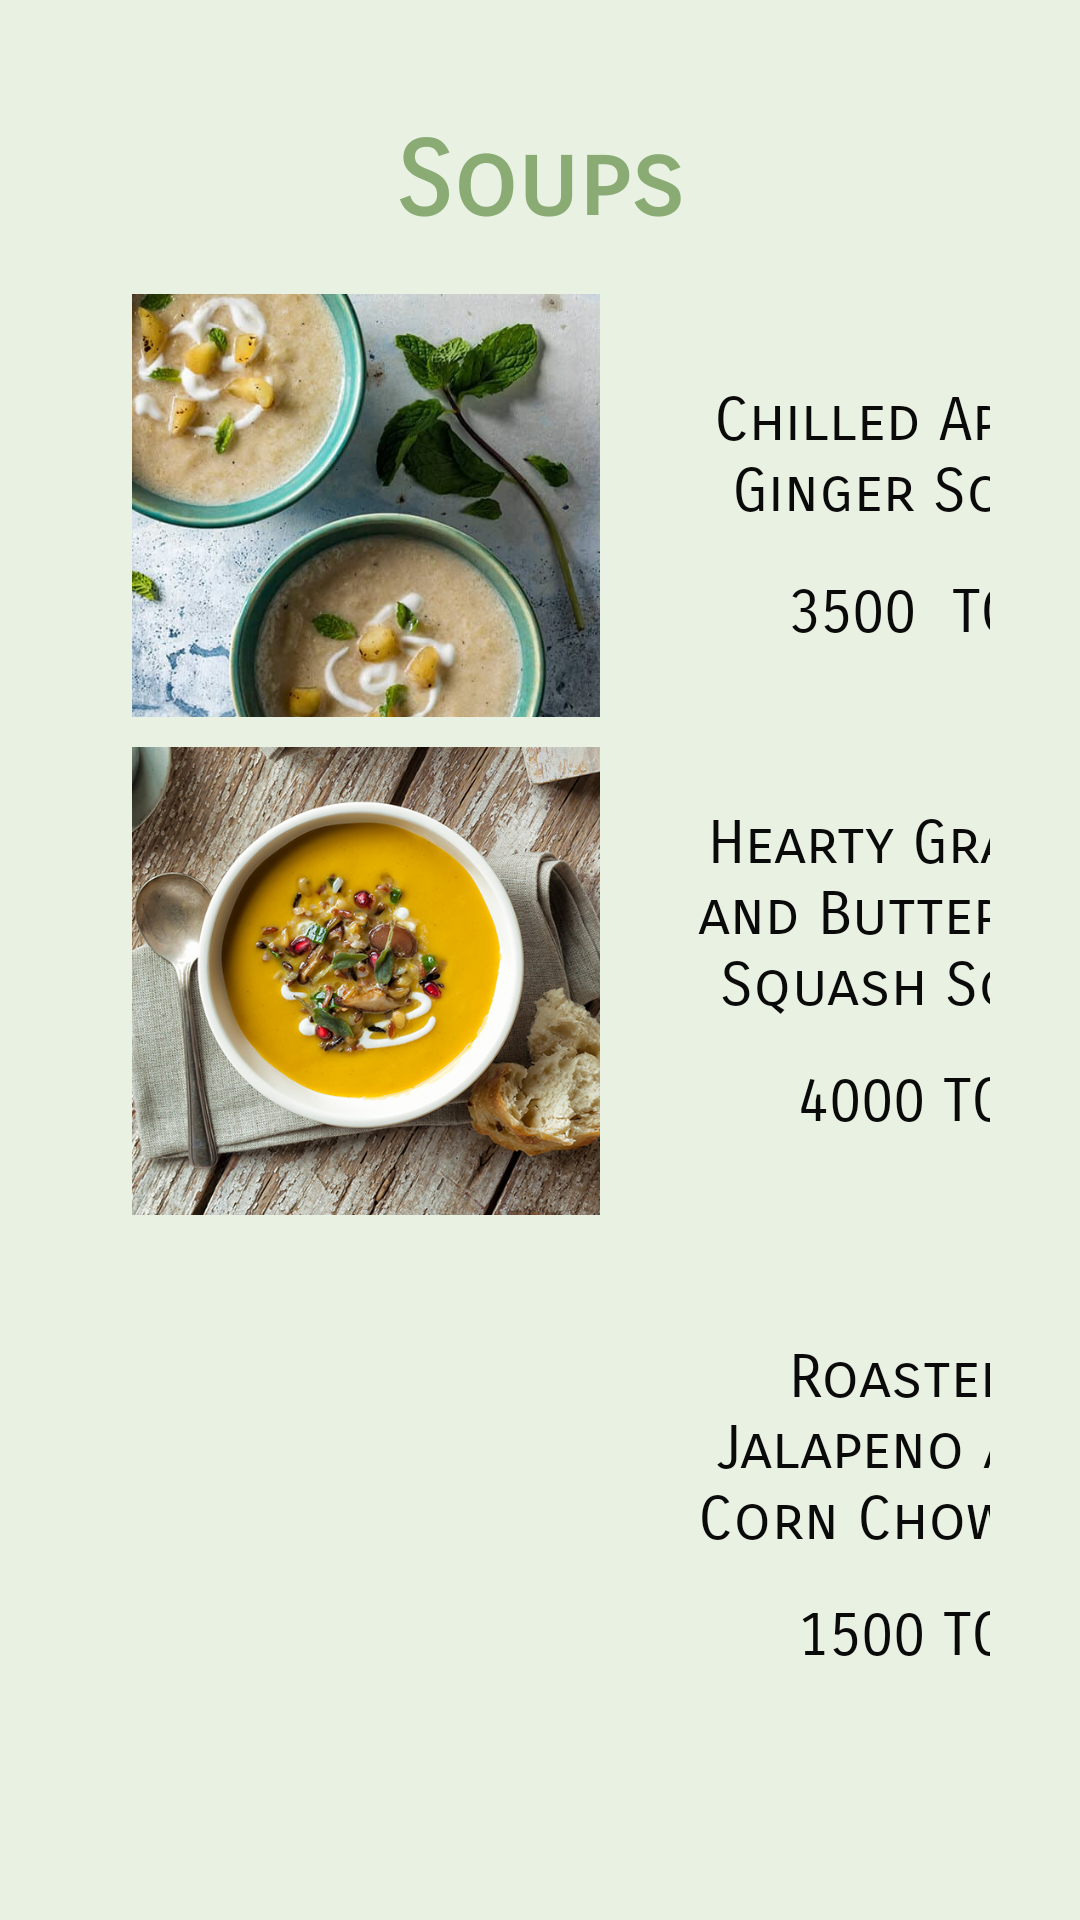

Write the Android layout XML for this screen, with the resource values it uses.
<!-- AndroidManifest.xml: application theme Theme.AKFood1 -->
<!-- res/layout/activity_soups2.xml -->
<?xml version="1.0" encoding="utf-8"?>
<android.support.constraint.ConstraintLayout xmlns:android="http://schemas.android.com/apk/res/android"
    xmlns:app="http://schemas.android.com/apk/res-auto"
    xmlns:tools="http://schemas.android.com/tools"
    android:layout_width="match_parent"
    android:layout_height="match_parent"
    android:background="#E9F1E3"
    tools:context=".typeOfFoods.Soups2">

    <LinearLayout
    android:layout_width="match_parent"
    android:layout_height="match_parent"
    android:layout_marginStart="30dp"
    android:layout_marginEnd="30dp"
    android:orientation="vertical"
    app:layout_constraintEnd_toEndOf="parent"
    app:layout_constraintStart_toStartOf="parent"
    app:layout_constraintTop_toTopOf="parent">

        <TextView
            android:id="@+id/soups2"
            android:layout_width="match_parent"
            android:layout_height="58dp"
            android:layout_marginTop="40dp"
            android:fontFamily="sans-serif-smallcaps"
            android:text="Soups"
            android:textAlignment="center"
            android:textColor="#8AAC74"
            android:textSize="34sp"
            android:textStyle="bold" />

    <LinearLayout
        android:layout_width="match_parent"
        android:layout_height="141dp"
        android:orientation="horizontal">

        <ImageView
            android:id="@+id/korean"
            android:layout_width="184dp"
            android:layout_height="156dp"
            app:srcCompat="@drawable/applesoup"
            />

        <LinearLayout
            android:layout_width="match_parent"
            android:layout_height="match_parent"
            android:orientation="vertical">

            <TextView
                android:id="@+id/cBurger"
                android:layout_width="153dp"
                android:layout_height="64dp"
                android:layout_marginStart="10dp"
                android:layout_marginTop="30dp"
                android:fontFamily="sans-serif-smallcaps"
                android:text="Chilled Apple Ginger Soup"
                android:textAlignment="center"
                android:textColor="#0B0A0A"
                android:textSize="20sp" />

            <TextView
                android:id="@+id/textView36"
                android:layout_width="153dp"
                android:layout_height="38dp"
                android:layout_marginStart="10dp"
                android:fontFamily="sans-serif-smallcaps"
                android:text="3500  TG"
                android:textAlignment="center"
                android:textColor="#0B0A0A"
                android:textSize="20sp" />
        </LinearLayout>
    </LinearLayout>

        <LinearLayout
            android:layout_width="match_parent"
            android:layout_height="178dp"
            android:orientation="horizontal">

            <ImageView
                android:id="@+id/rosa"
                android:layout_width="184dp"
                android:layout_height="156dp"
                android:layout_marginTop="10dp"
                app:srcCompat="@drawable/squashsoup" />

            <LinearLayout
                android:layout_width="match_parent"
                android:layout_height="match_parent"
                android:orientation="vertical">

                <TextView
                    android:id="@+id/a"
                    android:layout_width="153dp"
                    android:layout_height="86dp"
                    android:layout_marginStart="10dp"
                    android:layout_marginTop="30dp"
                    android:fontFamily="sans-serif-smallcaps"
                    android:text="Hearty Grains and Butternut Squash Soup"
                    android:textAlignment="center"
                    android:textColor="#0B0A0A"
                    android:textSize="20sp" />

                <TextView
                    android:id="@+id/textView32"
                    android:layout_width="153dp"
                    android:layout_height="38dp"
                    android:layout_marginStart="10dp"
                    android:fontFamily="sans-serif-smallcaps"
                    android:text="4000 TG"
                    android:textAlignment="center"
                    android:textColor="#0B0A0A"
                    android:textSize="20sp" />

            </LinearLayout>

        </LinearLayout>

    <LinearLayout
        android:layout_width="match_parent"
        android:layout_height="match_parent"
        android:orientation="horizontal">

        <ImageView
            android:id="@+id/creme"
            android:layout_width="184dp"
            android:layout_height="156dp"
            app:layout_constraintStart_toStartOf="parent"
            app:layout_constraintTop_toTopOf="parent"
            app:srcCompat="@drawable/cornsoup" />

        <LinearLayout
            android:layout_width="match_parent"
            android:layout_height="match_parent"
            android:orientation="vertical">

            <TextView
                android:id="@+id/beefB"
                android:layout_width="153dp"
                android:layout_height="86dp"
                android:layout_marginStart="10dp"
                android:layout_marginTop="30dp"
                android:fontFamily="sans-serif-smallcaps"
                android:text="Roasted Jalapeno and Corn Chowder"
                android:textAlignment="center"
                android:textColor="#0B0A0A"
                android:textSize="20sp" />

            <TextView
                android:id="@+id/textView34"
                android:layout_width="153dp"
                android:layout_height="38dp"
                android:layout_marginStart="10dp"
                android:fontFamily="sans-serif-smallcaps"
                android:text="1500 TG"
                android:textAlignment="center"
                android:textColor="#0B0A0A"
                android:textSize="20sp" />

        </LinearLayout>

    </LinearLayout>

</LinearLayout>

</android.support.constraint.ConstraintLayout>
<!-- resources referenced by this layout -->
<resources>
  <!-- drawable applesoup: jpg bitmap (drawable, 40680 bytes) -->
  <!-- drawable squashsoup: jpg bitmap (drawable, 354759 bytes) -->
  <style name="Theme.AKFood1" parent="Theme.AppCompat.Light.DarkActionBar">
          
          <item name="colorPrimary">@color/purple_500</item>
          <item name="colorPrimaryDark">@color/purple_700</item>
          <item name="colorAccent">@color/teal_200</item>
          
      </style>
  <!-- not gathered from this repository: default colours our renderer supplied (Android Studio template values) -->
  <color name="purple_500">#FF6200EE</color>
  <color name="purple_700">#FF3700B3</color>
  <color name="teal_200">#FF03DAC5</color>
</resources>
